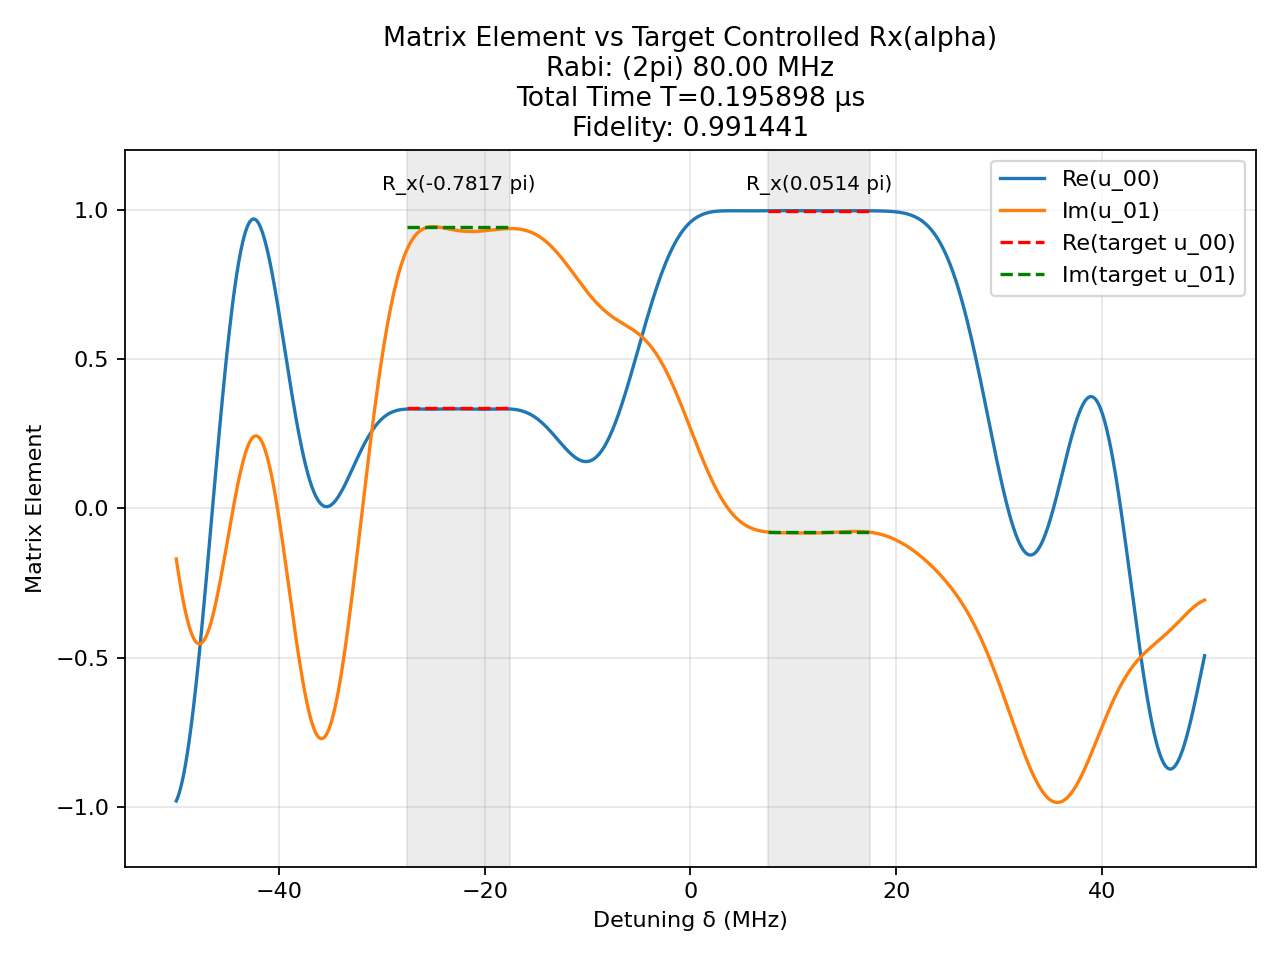

The data file committed next to this chart (first rows):
t (us), H_x (2pi MHz), H_z (2pi MHz)
0.001061, -80.0, 0.0
0.0025, 0.0, 50.0
0.001259, -80.0, 0.0
0.0025, 0.0, 50.0
0.001241, 80.0, 0.0
0.0025, 0.0, 50.0
3.141373478586886e-05, 80.0, 0.0
0.0025, 0.0, 50.0
0.0005386, 80.0, 0.0
0.0025, 0.0, 50.0
0.001637, 80.0, 0.0
0.0025, 0.0, 50.0
0.00191, -80.0, 0.0
0.0025, 0.0, 50.0
0.0001479, -80.0, 0.0
0.0025, 0.0, 50.0
0.002007, 80.0, 0.0
0.0025, 0.0, 50.0
0.002113, -80.0, 0.0
0.0025, 0.0, 50.0
0.0008344, -80.0, 0.0
0.0025, 0.0, 50.0
4.325225482137107e-05, 80.0, 0.0
0.0025, 0.0, 50.0
0.002217, -80.0, 0.0
0.0025, 0.0, 50.0
2.407520832596034e-05, 80.0, 0.0
0.0025, 0.0, 50.0
0.003231, 80.0, 0.0
0.0025, 0.0, 50.0
0.001973, 80.0, 0.0
0.0025, 0.0, 50.0
0.003082, -80.0, 0.0
0.0025, 0.0, 50.0
0.002358, -80.0, 0.0
0.0025, 0.0, 50.0
0.0005971, -80.0, 0.0
0.0025, 0.0, 50.0
0.001502, -80.0, 0.0
0.0025, 0.0, 50.0
0.0003324, 80.0, 0.0
0.0025, 0.0, 50.0
0.002087, 80.0, 0.0
0.0025, 0.0, 50.0
9.536158743708256e-05, -80.0, 0.0
0.0025, 0.0, 50.0
0.002593, -80.0, 0.0
0.0025, 0.0, 50.0
0.0003892, -80.0, 0.0
0.0025, 0.0, 50.0
0.00185, -80.0, 0.0
0.0025, 0.0, 50.0
0.001832, -80.0, 0.0
0.0025, 0.0, 50.0
0.001142, 80.0, 0.0
0.0025, 0.0, 50.0
0.0003195, 80.0, 0.0
0.0025, 0.0, 50.0
0.001864, -80.0, 0.0
0.0025, 0.0, 50.0
... 41 more rows
